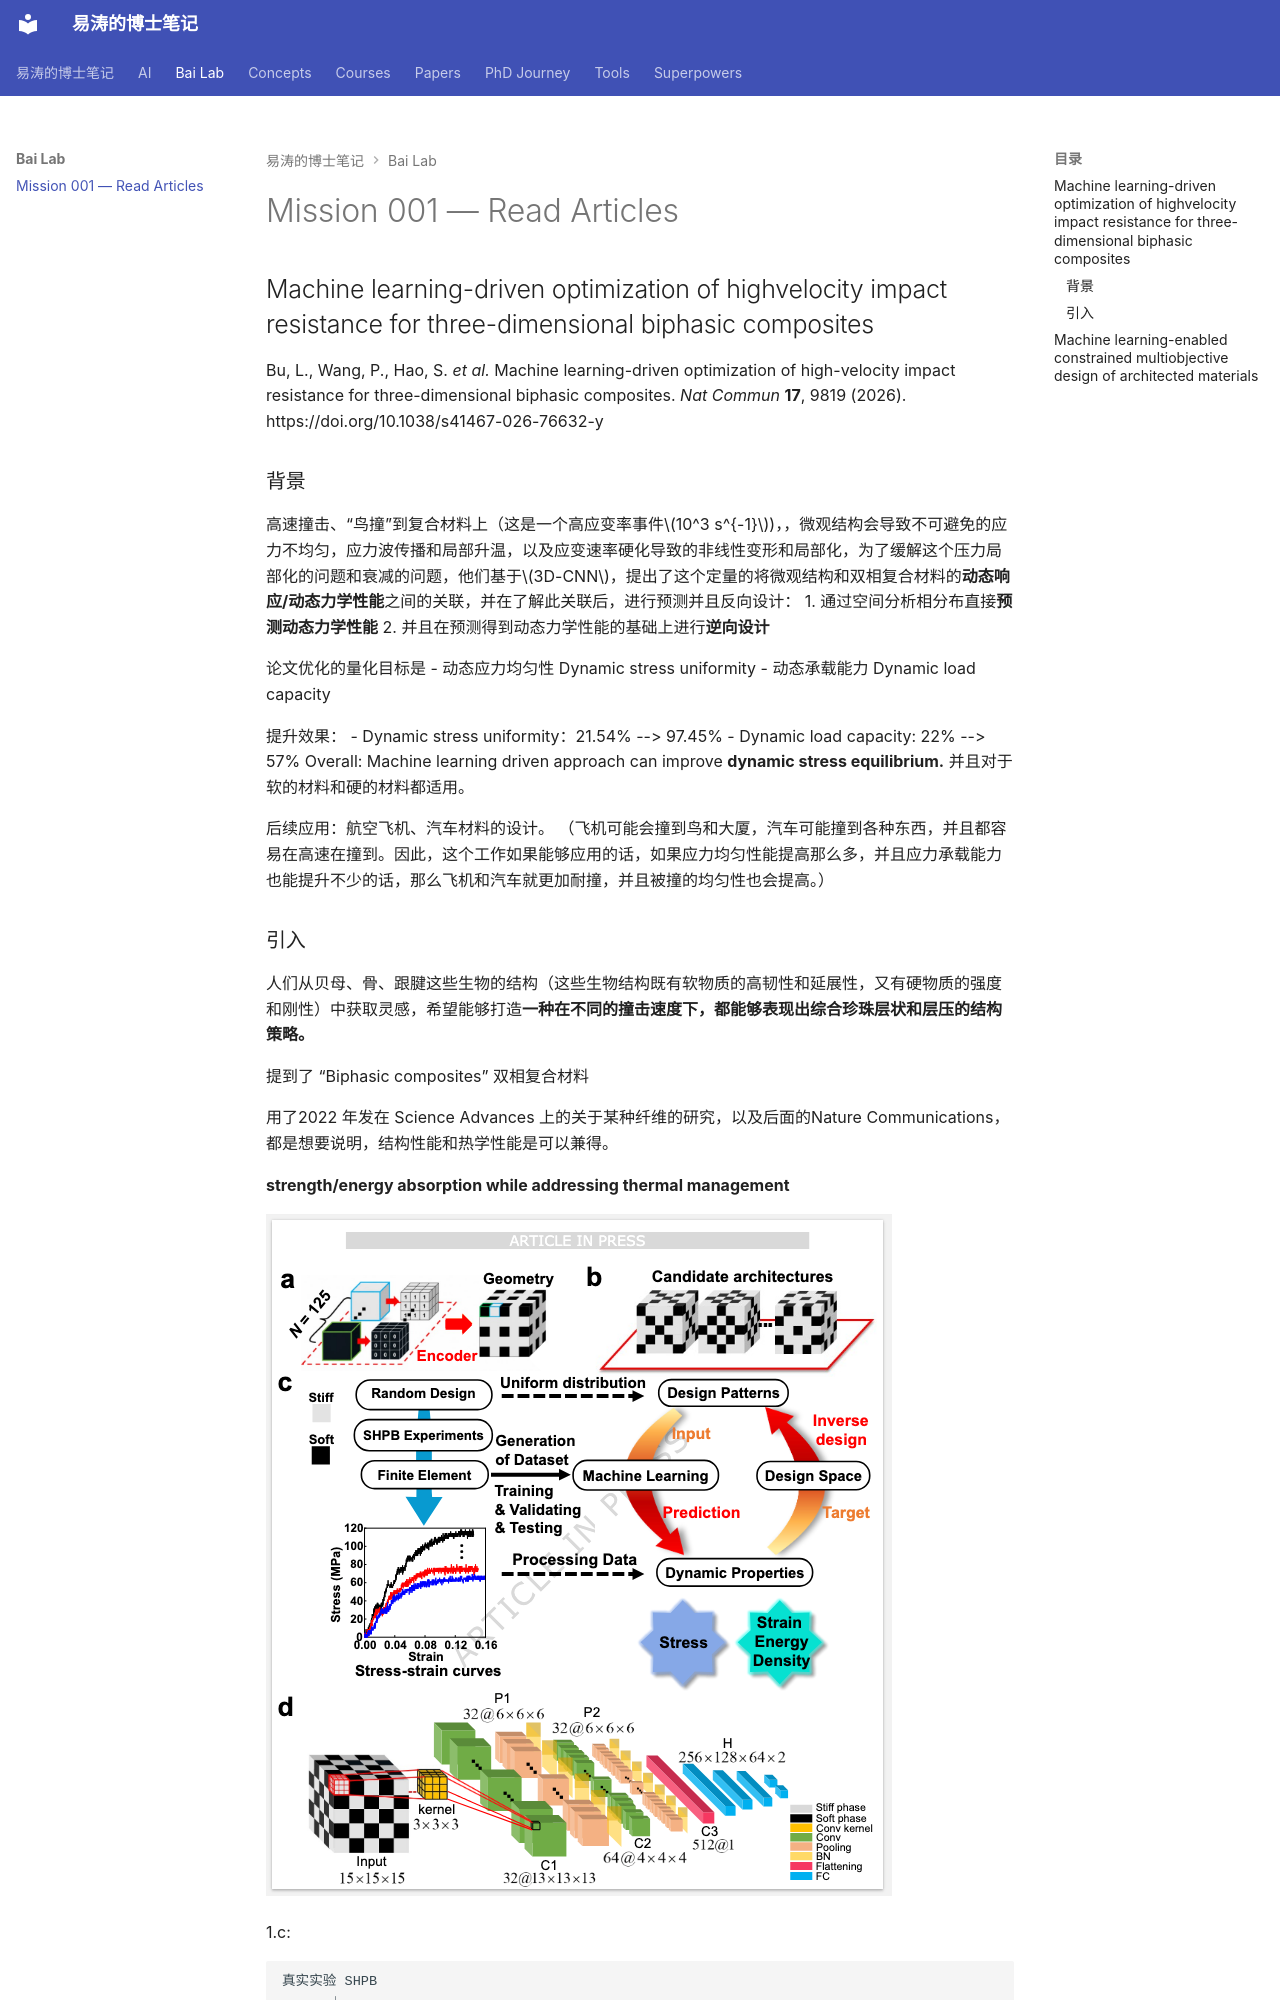

repository: 11111tao/notes · page: Bai Lab/mission-001-read-articles/index.html · generator: mkdocs

# Mission 001 — Read Articles

## Machine learning-driven optimization of highvelocity impact resistance for three-dimensional biphasic composites
Bu, L., Wang, P., Hao, S. _et al._ Machine learning-driven optimization of high-velocity impact resistance for three-dimensional biphasic composites. _Nat Commun_ **17**, 9819 (2026). https://doi.org/10.1038/s41467-026-76632-y

### 背景
高速撞击、“鸟撞”到复合材料上（这是一个高应变率事件$10^3 s^{-1}$)，，微观结构会导致不可避免的应力不均匀，应力波传播和局部升温，以及应变速率硬化导致的非线性变形和局部化，为了缓解这个压力局部化的问题和衰减的问题，他们基于$3D-CNN$，提出了这个定量的将微观结构和双相复合材料的**动态响应/动态力学性能**之间的关联，并在了解此关联后，进行预测并且反向设计：
1. 通过空间分析相分布直接**预测动态力学性能**
2. 并且在预测得到动态力学性能的基础上进行**逆向设计**


论文优化的量化目标是
- 动态应力均匀性 Dynamic stress uniformity
- 动态承载能力 Dynamic load capacity

提升效果：
-  Dynamic stress uniformity：21.54% --> 97.45%
- Dynamic load capacity: 22% --> 57%
Overall: Machine learning driven approach can improve **dynamic stress equilibrium.** 并且对于软的材料和硬的材料都适用。

后续应用：航空飞机、汽车材料的设计。
（飞机可能会撞到鸟和大厦，汽车可能撞到各种东西，并且都容易在高速在撞到。因此，这个工作如果能够应用的话，如果应力均匀性能提高那么多，并且应力承载能力也能提升不少的话，那么飞机和汽车就更加耐撞，并且被撞的均匀性也会提高。）
